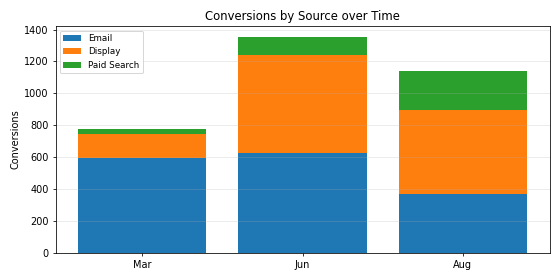

The file beside this chart, header and first rows:
Period, Email, Display, Paid Search, Total
Mar, 598.0, 147.0, 33.0, 778.0
Jun, 626.0, 613.0, 115.0, 1354
Aug, 369.0, 524.0, 250.0, 1143
